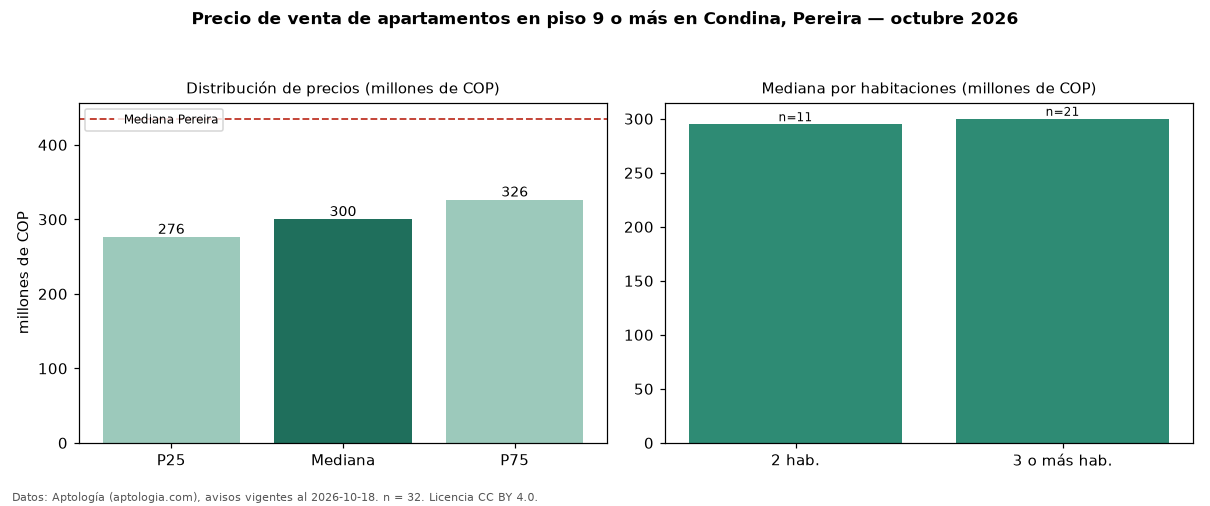

The data file committed next to this chart (first rows):
seccion, metrica, valor, moneda, n
filtro, piso3, en piso 9 o más, , 32
precio, p25, 276250000, COP, 32
precio, mediana, 300000000, COP, 32
precio, p75, 326250000, COP, 32
precio, minimo, 240000000, COP, 32
precio, maximo, 470000000, COP, 32
m2, mediana_precio_m2, 5416667, COP, 31
m2, area_mediana_m2, 56.0, m2, 31
admin, mediana_admin_mes, 240000, COP, 21
banos, mediana_banos, 2.0, , 
parqueadero, pct_con_parqueadero, 100.0, %, 32
estrato, estrato_mas_frecuente, 4, , 32
habitaciones, 2, 295000000, COP, 11
habitaciones, 3+, 300000000, COP, 21
ciudad, mediana_ciudad_referencia, 435000000, COP, 
ciudad, mediana_m2_ciudad, 5500000, COP, 
fuente, fecha_datos, 2026-10-18, , 
fuente, atribucion, https://www.aptologia.com/venta/pereira/…, , 
fuente, licencia, CC BY 4.0, , 
